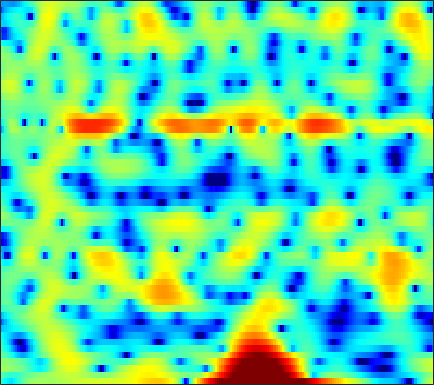

The table this chart was drawn from, first rows:
-3.5052, -4.2653, -5.3072, -6.2136, -6.6332, -6.6023, -5.8526, -4.9829, -3.707, -2.4903, -1.4274, -0.75735, -0.033805, 0.53204, 0.84627, 1.1322, 1.3058, 1.3747, 1.4016, 1.3855, 1.3529, 1.328, 1.3095, 1.3165
-1.653, -2.143, -2.753, -3.263, -3.533, -3.706, -3.645, -3.458, -3.081, -2.628, -2.158, -1.819, -1.397, -1.019, -0.7654, -0.4618, -0.1874, 0.008152, 0.2625, 0.5171, 0.7773, 0.9774, 1.247, 1.516
1.385, 1.266, 1.095, 0.9059, 0.7478, 0.5187, 0.2741, 0.06938, -0.2412, -0.6091, -1.052, -1.442, -2.058, -2.785, -3.402, -4.305, -5.201, -5.737, -6.013, -5.58, -4.53, -3.526, -2.123, -0.7966
0.3543, 0.4358, 0.4225, 0.2955, 0.1354, -0.1398, -0.473, -0.7496, -1.148, -1.58, -2.054, -2.441, -3.015, -3.679, -4.261, -5.184, -6.231, -6.981, -7.581, -7.198, -5.779, -4.367, -2.451, -0.7051
-1.445, -1.682, -2.191, -2.911, -3.574, -4.609, -5.807, -6.776, -8.039, -9.014, -9.349, -9.095, -8.23, -7.078, -6.183, -5.045, -3.983, -3.226, -2.247, -1.288, -0.3356, 0.3709, 1.288, 2.147
-2.5, -3.187, -4.291, -5.63, -6.798, -8.613, -10.73, -12.53, -15.22, -17.98, -19.05, -17.47, -14.09, -10.91, -8.833, -6.448, -4.429, -3.108, -1.56, -0.223, 0.9322, 1.693, 2.573, 3.302
-3.634, -4.489, -5.837, -7.495, -8.992, -11.44, -14.54, -17.5, -22.35, -23.36, -18.72, -15.59, -12.2, -9.382, -7.537, -5.351, -3.435, -2.161, -0.6645, 0.6166, 1.696, 2.381, 3.135, 3.722
-5.023, -5.471, -6.123, -6.864, -7.488, -8.396, -9.331, -9.929, -10.34, -10.11, -9.22, -8.25, -6.759, -5.204, -4.068, -2.647, -1.353, -0.4741, 0.5718, 1.47, 2.227, 2.698, 3.196, 3.547
-8.223, -7.806, -7.244, -6.727, -6.364, -5.92, -5.508, -5.188, -4.712, -4.165, -3.541, -3.024, -2.282, -1.513, -0.9337, -0.1793, 0.5285, 1.016, 1.592, 2.07, 2.444, 2.655, 2.841, 2.916
-12.76, -10.63, -8.508, -6.912, -5.934, -4.833, -3.901, -3.28, -2.534, -1.854, -1.212, -0.7423, -0.1334, 0.4446, 0.8491, 1.345, 1.779, 2.054, 2.343, 2.53, 2.601, 2.574, 2.438, 2.186
-8.739, -7.587, -6.171, -4.933, -4.146, -3.267, -2.519, -2.016, -1.419, -0.8564, -0.2928, 0.1236, 0.686, 1.239, 1.637, 2.117, 2.515, 2.741, 2.932, 2.977, 2.845, 2.617, 2.132, 1.435
-4.101, -3.511, -2.866, -2.35, -2.071, -1.865, -1.822, -1.857, -1.927, -1.891, -1.617, -1.234, -0.5134, 0.3706, 1.067, 1.955, 2.715, 3.169, 3.582, 3.753, 3.66, 3.393, 2.732, 1.658
-1.882, -1.465, -1.175, -1.227, -1.492, -2.156, -3.293, -4.556, -6.88, -10.09, -12.66, -11.31, -7.476, -4.266, -2.373, -0.3726, 1.185, 2.124, 3.087, 3.721, 4.038, 4.073, 3.83, 3.252
-1.834, -1.582, -1.423, -1.623, -2.018, -2.863, -4.117, -5.348, -7.327, -9.43, -10.62, -10.47, -9.162, -7.318, -5.852, -3.939, -2.149, -0.9243, 0.5126, 1.684, 2.553, 3.004, 3.375, 3.493
-1.689, -1.344, -1.112, -1.113, -1.301, -1.83, -2.613, -3.367, -4.59, -6.022, -7.77, -9.329, -11.77, -13.83, -13.16, -9.615, -6.025, -3.819, -1.507, 0.2603, 1.602, 2.352, 3.058, 3.483
-1.562, -1.01, -0.5773, -0.3691, -0.3437, -0.5073, -0.8972, -1.345, -2.152, -3.241, -4.626, -5.817, -7.542, -8.774, -8.495, -6.593, -4.229, -2.6, -0.7429, 0.7099, 1.794, 2.402, 2.969, 3.268
-1.867, -1.448, -0.9921, -0.6923, -0.5478, -0.4129, -0.3951, -0.4428, -0.58, -0.7864, -1.021, -1.212, -1.384, -1.368, -1.228, -0.8527, -0.3001, 0.1438, 0.735, 1.289, 1.722, 1.956, 2.133, 2.135
-2.537, -2.491, -2.291, -2.009, -1.762, -1.341, -0.8801, -0.5175, -0.0772, 0.3077, 0.6113, 0.7605, 0.9272, 1.043, 1.095, 1.123, 1.142, 1.149, 1.127, 1.106, 1.1, 1.092, 1.052, 0.9605
-4.391, -5.101, -5.852, -5.837, -5.165, -3.778, -2.183, -1.06, 0.2285, 1.253, 2.005, 2.425, 2.764, 2.835, 2.738, 2.408, 1.83, 1.289, 0.4809, -0.299, -0.7736, -0.8295, -0.554, -0.1159
-7.305, -9.845, -16.23, -25.98, -14.54, -7.793, -3.838, -1.693, 0.4652, 2.063, 3.179, 3.778, 4.21, 4.255, 4.028, 3.333, 2.064, 0.6352, -2.148, -6.806, -14.61, -11.79, -5.36, -1.935
-8.916, -9.44, -9.736, -9.27, -8.164, -6.232, -4.094, -2.592, -0.8002, 0.6757, 1.846, 2.471, 3, 3.207, 3.127, 2.705, 1.93, 1.091, -0.2611, -1.657, -2.523, -2.465, -1.6, -0.4591
-16.58, -17.48, -15.41, -12.29, -10.04, -7.442, -5.242, -3.836, -2.195, -0.8538, 0.2411, 0.8712, 1.506, 1.919, 2.076, 2.113, 2.008, 1.837, 1.542, 1.273, 1.077, 0.9994, 1.002, 1.083
-14.91, -15.45, -13.81, -10.91, -8.857, -6.587, -4.739, -3.564, -2.227, -1.125, -0.2479, 0.3063, 0.931, 1.4, 1.677, 1.949, 2.106, 2.182, 2.196, 2.142, 2.028, 1.907, 1.704, 1.456
-5.585, -5.536, -5.15, -4.532, -3.965, -3.171, -2.4, -1.86, -1.223, -0.666, -0.1737, 0.1741, 0.6049, 1.021, 1.336, 1.742, 2.102, 2.326, 2.558, 2.643, 2.569, 2.395, 1.976, 1.332
-0.55, -0.5872, -0.6052, -0.6116, -0.6535, -0.6941, -0.7431, -0.7887, -0.8961, -1.027, -1.133, -1.174, -1.151, -0.8485, -0.4348, 0.3372, 1.259, 1.901, 2.65, 3.156, 3.363, 3.286, 2.828, 1.892
1.083, 0.8534, 0.3649, -0.2506, -0.7962, -1.584, -2.399, -3.008, -3.77, -4.603, -5.673, -6.797, -8.69, -9.941, -8.88, -5.581, -2.416, -0.5005, 1.409, 2.743, 3.553, 3.848, 3.861, 3.441
-0.4467, -0.9562, -1.942, -3.306, -4.586, -6.722, -9.157, -10.72, -11.52, -11.04, -10.7, -10.87, -11.88, -12.72, -11.34, -7.583, -4.033, -1.928, 0.2667, 1.844, 2.924, 3.459, 3.855, 3.944
-2.282, -2.849, -3.876, -5.386, -6.921, -9.694, -13.78, -17.69, -17.7, -13.37, -10.26, -8.613, -6.973, -5.496, -4.391, -2.842, -1.288, -0.1869, 1.097, 2.147, 2.927, 3.343, 3.679, 3.797
-3.743, -4.011, -4.46, -5.086, -5.605, -6.308, -6.878, -7.078, -6.879, -6.18, -5.149, -4.271, -3.127, -1.972, -1.163, -0.1145, 0.8174, 1.462, 2.185, 2.751, 3.133, 3.297, 3.35, 3.224
-5.7, -5.635, -5.546, -5.374, -5.191, -4.9, -4.49, -4.095, -3.497, -2.762, -1.957, -1.338, -0.4862, 0.3275, 0.9046, 1.607, 2.212, 2.581, 2.964, 3.184, 3.236, 3.148, 2.865, 2.375
-9.178, -8.982, -8.506, -7.675, -6.9, -5.721, -4.51, -3.624, -2.495, -1.458, -0.5004, 0.1475, 0.9568, 1.653, 2.128, 2.657, 3.091, 3.328, 3.522, 3.555, 3.398, 3.141, 2.578, 1.731
-15.34, -16.47, -16.59, -13.92, -11.33, -8.183, -5.671, -4.147, -2.464, -1.12, -0.04484, 0.6413, 1.39, 2.02, 2.413, 2.871, 3.231, 3.455, 3.642, 3.695, 3.562, 3.319, 2.756, 1.877
-15.75, -17.23, -17.76, -14.25, -11.22, -7.796, -5.21, -3.704, -2.144, -1.001, -0.1979, 0.2596, 0.6648, 0.9932, 1.197, 1.523, 1.895, 2.222, 2.664, 3.04, 3.278, 3.324, 3.18, 2.763
-8.466, -8.044, -7.225, -6.165, -5.258, -3.954, -2.797, -2.077, -1.345, -0.9654, -0.9023, -1.095, -1.627, -2.394, -2.927, -3.235, -2.649, -1.756, -0.3112, 1.023, 2.099, 2.693, 3.217, 3.436
-4.482, -4.014, -3.433, -2.813, -2.341, -1.787, -1.339, -1.112, -1.039, -1.253, -1.861, -2.684, -4.368, -7.268, -10.93, -24.76, -14.71, -8.566, -4.186, -1.404, 0.4884, 1.529, 2.528, 3.188
-3.312, -2.937, -2.438, -1.981, -1.65, -1.323, -1.098, -1.028, -1.108, -1.379, -1.916, -2.457, -3.45, -4.557, -5.336, -5.865, -5.353, -4.436, -2.868, -1.355, -0.05788, 0.7594, 1.633, 2.306
-3.415, -3.041, -2.485, -1.97, -1.647, -1.265, -1.023, -0.9382, -0.9126, -1.039, -1.254, -1.454, -1.736, -1.999, -2.138, -2.143, -1.95, -1.663, -1.15, -0.5591, 0.05529, 0.4888, 1.012, 1.44
-4.191, -3.642, -2.792, -1.845, -1.267, -0.6408, -0.2776, -0.1574, -0.1671, -0.3082, -0.4586, -0.5876, -0.6376, -0.6602, -0.6433, -0.6151, -0.5948, -0.5295, -0.4155, -0.177, 0.1624, 0.4413, 0.7892, 0.9751
-9.648, -7.239, -3.418, -0.8059, 0.548, 1.556, 1.886, 1.744, 1.054, 0.1041, -0.7602, -0.9846, -0.7071, -0.03393, 0.3839, 0.5355, 0.2314, -0.3236, -1.157, -1.5, -0.8108, 0.1489, 1.316, 1.936
-6.095, -4.762, -2.172, -0.1993, 0.8823, 1.508, 1.333, 0.614, -1.393, -5.253, -14.04, -22.14, -7.951, -3.561, -2.053, -1.372, -2, -3.614, -8.021, -19.06, -8.625, -3.765, -0.2451, 1.674
-2.717, -2.261, -1.629, -1.005, -0.6737, -0.5398, -0.8066, -1.287, -2.275, -3.493, -4.561, -4.843, -4.437, -3.56, -3.068, -2.675, -2.682, -2.926, -3.286, -3.304, -2.613, -1.749, -0.4981, 0.627
-2.556, -2.056, -1.472, -1.014, -0.819, -0.6843, -0.7374, -0.8839, -1.172, -1.489, -1.778, -1.886, -1.932, -1.883, -1.77, -1.639, -1.531, -1.415, -1.25, -1.002, -0.6555, -0.3321, 0.1682, 0.6783
-2.094, -1.45, -0.7697, -0.304, -0.06881, 0.1012, 0.1215, 0.05075, -0.1267, -0.3707, -0.5975, -0.7573, -0.8967, -0.9672, -0.9408, -0.8475, -0.6937, -0.5524, -0.3472, -0.1372, 0.04766, 0.1695, 0.313, 0.4364
-0.5877, 0.08285, 0.7581, 1.211, 1.429, 1.52, 1.418, 1.225, 0.8271, 0.3129, -0.2468, -0.6546, -1.068, -1.228, -1.205, -0.9461, -0.5449, -0.2469, 0.1166, 0.359, 0.4546, 0.4113, 0.183, -0.2051
1.426, 2.057, 2.711, 3.129, 3.269, 3.225, 2.9, 2.462, 1.594, 0.3901, -1.194, -2.544, -4.273, -5.011, -4.522, -3.049, -1.5, -0.5283, 0.4025, 0.9292, 1.062, 0.8937, 0.2866, -0.8396
1.794, 2.476, 3.161, 3.578, 3.697, 3.615, 3.217, 2.682, 1.606, -0.01576, -2.409, -5.042, -10.65, -17.14, -11.24, -5.693, -2.567, -1.049, 0.2666, 0.9829, 1.189, 1.042, 0.4573, -0.626
0.1567, 0.916, 1.654, 2.12, 2.305, 2.328, 2.105, 1.772, 1.12, 0.2299, -0.8413, -1.669, -2.604, -2.98, -2.773, -2.034, -1.135, -0.5305, 0.08581, 0.4201, 0.4802, 0.3582, -0.004422, -0.5161
-0.9194, -0.2234, 0.4752, 0.9215, 1.125, 1.222, 1.163, 1.046, 0.806, 0.5321, 0.258, 0.09202, -0.05527, -0.08969, -0.01451, 0.1454, 0.3177, 0.4186, 0.4433, 0.3139, 0.03454, -0.2619, -0.7322, -1.2
-0.486, -0.03781, 0.3855, 0.6014, 0.6526, 0.5867, 0.4485, 0.3492, 0.248, 0.2643, 0.4105, 0.5892, 0.8908, 1.197, 1.422, 1.635, 1.708, 1.656, 1.387, 0.8643, 0.06817, -0.7097, -1.933, -3.218
0.6356, 0.7229, 0.6696, 0.4013, 0.05468, -0.5538, -1.29, -1.832, -2.275, -2.135, -1.349, -0.5227, 0.6671, 1.737, 2.357, 2.955, 3.269, 3.289, 2.997, 2.3, 1.093, -0.235, -2.813, -7.021
-0.2091, -0.4613, -0.9568, -1.644, -2.346, -3.699, -5.809, -8.308, -13.55, -14.65, -8.085, -4.672, -1.499, 0.6972, 1.886, 3.024, 3.712, 3.952, 3.941, 3.538, 2.734, 1.858, 0.3481, -1.375
-4.394, -4.987, -5.517, -5.808, -6.011, -6.507, -7.369, -8.221, -9.172, -8.719, -6.573, -4.643, -2.295, -0.3863, 0.7887, 1.988, 2.821, 3.238, 3.529, 3.534, 3.298, 2.985, 2.438, 1.839
-12.1, -14.46, -14.18, -11.57, -9.854, -8.162, -7.028, -6.336, -5.517, -4.634, -3.595, -2.714, -1.531, -0.3742, 0.4332, 1.391, 2.198, 2.689, 3.164, 3.439, 3.507, 3.432, 3.18, 2.776
-12.9, -15.24, -14.71, -11.61, -9.622, -7.486, -5.935, -5.065, -4.126, -3.353, -2.686, -2.195, -1.521, -0.7808, -0.1683, 0.7293, 1.648, 2.29, 3.033, 3.585, 3.895, 3.954, 3.799, 3.364
-7.136, -7.375, -7.109, -6.403, -5.753, -4.788, -3.971, -3.515, -3.117, -2.975, -3.102, -3.347, -3.646, -3.576, -3.022, -1.619, 0.1121, 1.378, 2.826, 3.897, 4.579, 4.825, 4.793, 4.334
-8.592, -7.632, -6.457, -5.463, -4.763, -4.096, -3.617, -3.393, -3.396, -3.835, -4.887, -6.314, -9.841, -18.44, -18.32, -7.956, -2.857, -0.3317, 2.062, 3.686, 4.719, 5.159, 5.331, 5.049
-13.33, -10.9, -8.905, -7.66, -7.003, -6.423, -5.992, -5.746, -5.534, -5.518, -5.766, -6.111, -6.708, -6.88, -6.263, -4.34, -2.009, -0.3962, 1.4, 2.768, 3.715, 4.167, 4.457, 4.415
-9.572, -9.479, -9.428, -9.565, -9.844, -10.06, -9.97, -9.596, -8.666, -7.517, -6.388, -5.609, -4.592, -3.55, -2.724, -1.526, -0.295, 0.593, 1.645, 2.497, 3.117, 3.427, 3.642, 3.653
